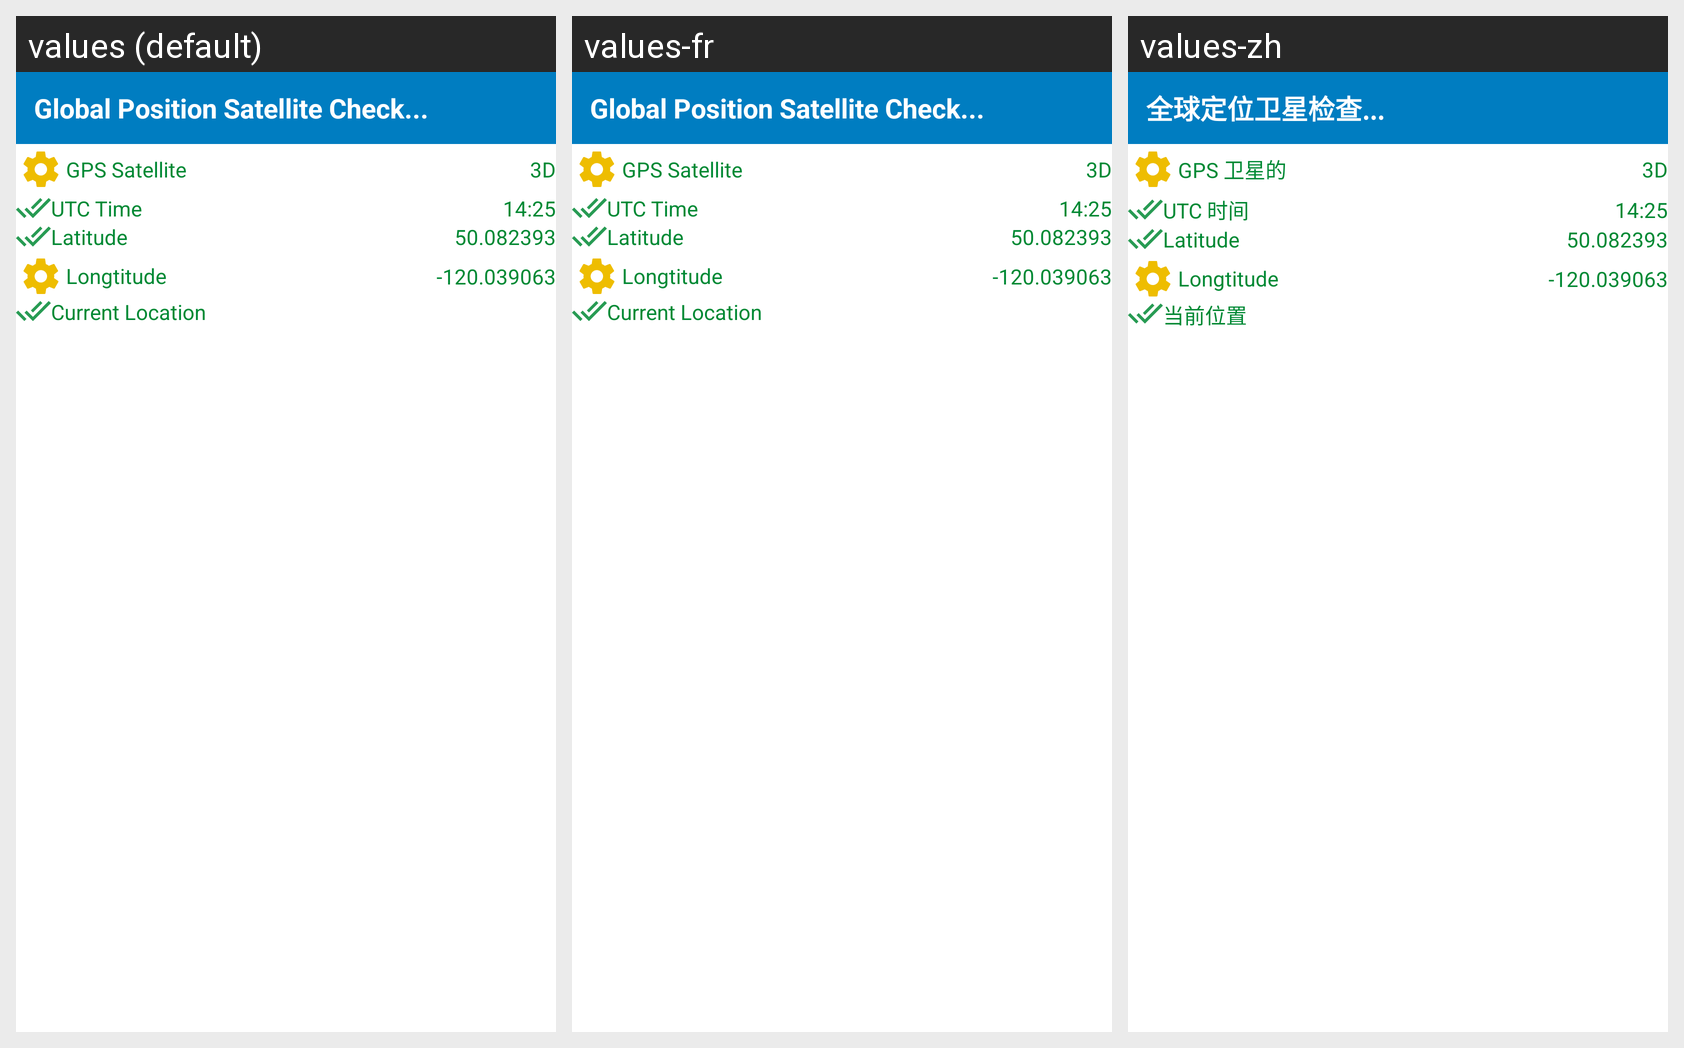

Locale-by-locale string values for the Android screen shown in this grid:
Android screen res/layout/activity_gps_check.xml rendered under 3 locales, left to right: values (default), values-fr, values-zh. Device: Nexus 5 (rendered at 1080×1920; each locale shown at half size, 540×960, under a caption strip naming it); theme AppTheme.
Other locales in the repository, not shown: values-es, values-ru, values-uk.
Strings drawn on this screen, with the default value and each locale's value (text and hints the layout hard-codes, and strings that could not be matched under every locale, appear in the picture but are not listed):

global_position_satellite_check...
  values: Global Position Satellite Check...
  values-fr: Global Position Satellite Check...
  values-zh: 全球定位卫星检查...

gps_satellite
  values: GPS Satellite
  values-fr: GPS Satellite
  values-zh: GPS 卫星的

utc_time
  values: UTC Time
  values-fr: UTC Time
  values-zh: UTC 时间

latitude
  values: Latitude
  values-fr: Latitude
  values-zh: Latitude

longtitude
  values: Longtitude
  values-fr: Longtitude
  values-zh: Longtitude

current_location
  values: Current Location
  values-fr: Current Location
  values-zh: 当前位置
